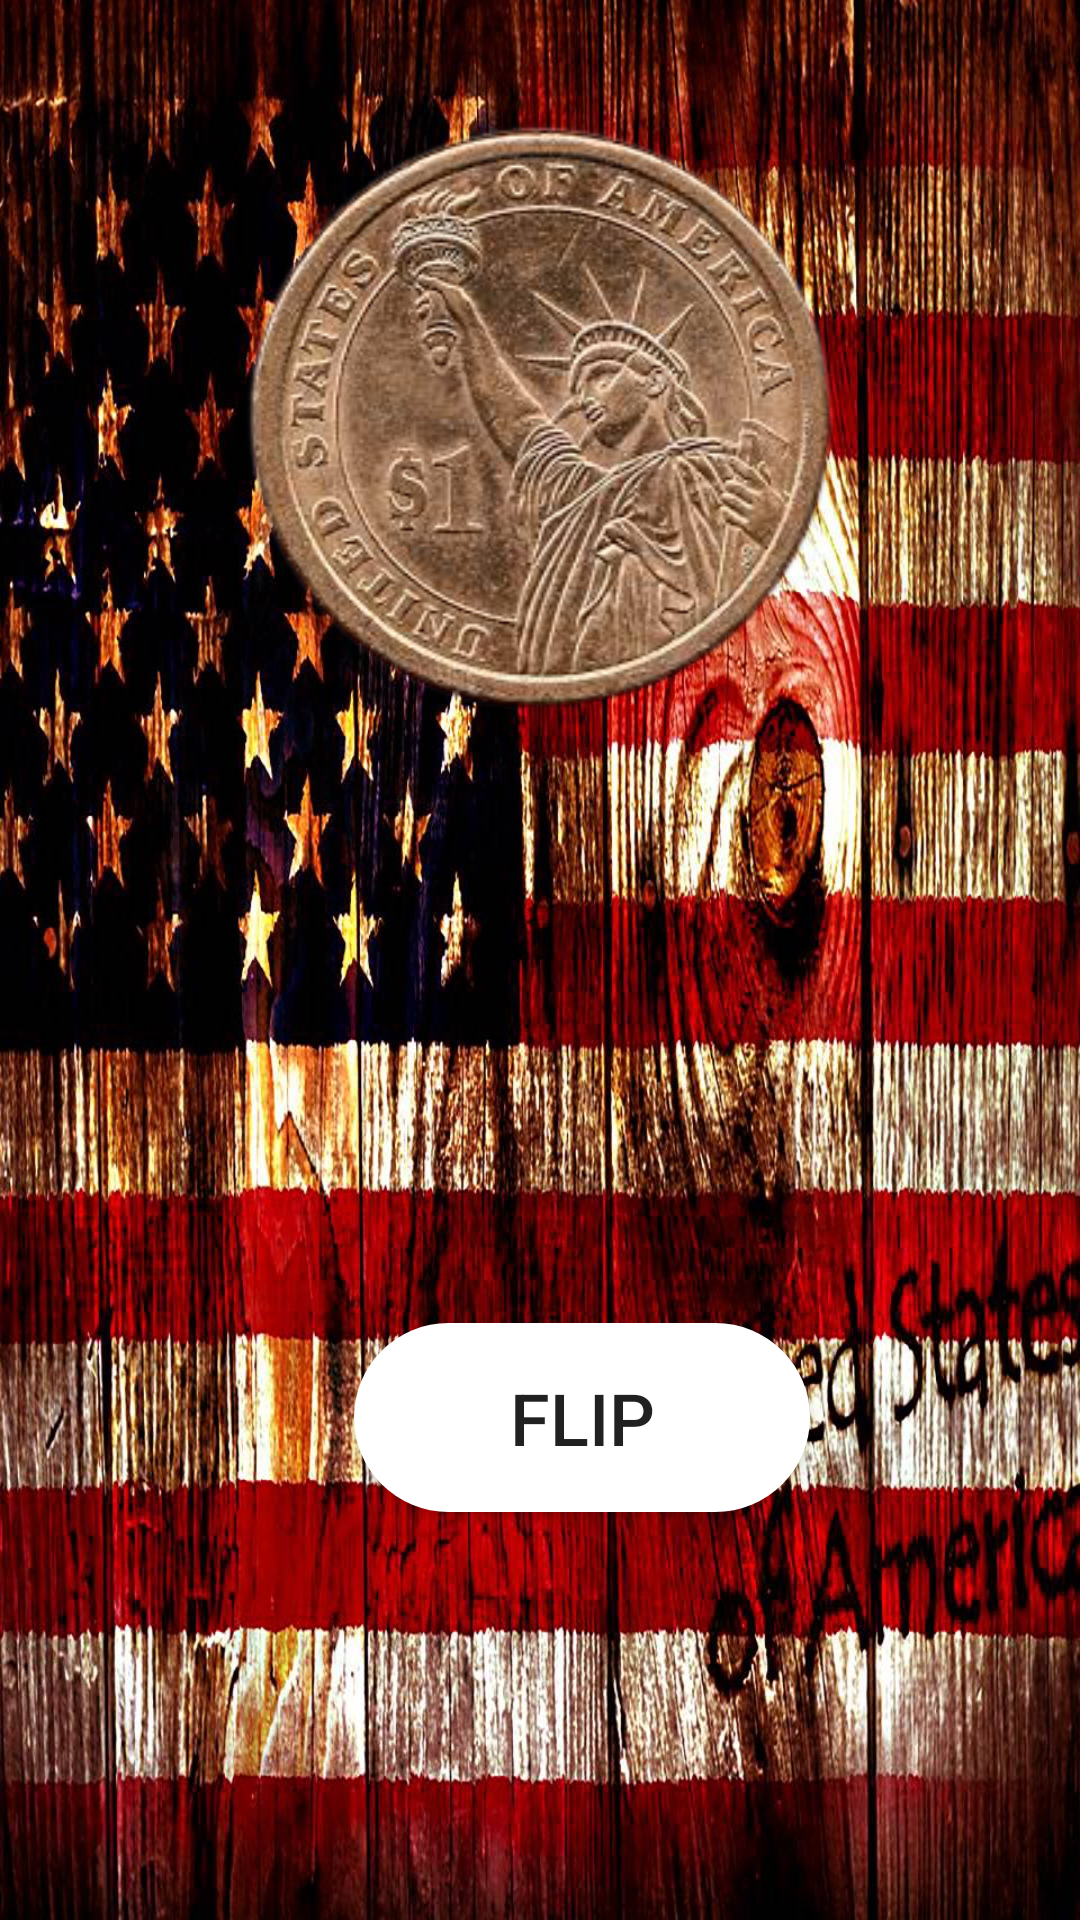

Produce the Android XML layout that renders to this screen, including the resource entries it uses.
<!-- AndroidManifest.xml: application theme AppTheme -->
<!-- res/layout/activity_flip2.xml -->
<?xml version="1.0" encoding="utf-8"?>
<RelativeLayout xmlns:android="http://schemas.android.com/apk/res/android"
    xmlns:tools="http://schemas.android.com/tools"
    android:id="@+id/activity_main"
    android:layout_width="match_parent"
    android:layout_height="match_parent"
    android:background="@drawable/a3"
    tools:context=".Flip">

    <ImageView
        android:id="@+id/coin"
        android:layout_width="200dp"
        android:layout_height="200dp"
        android:src="@drawable/america1final"
        android:layout_centerHorizontal="true"
        android:layout_marginTop="40dp"/>

    <Button
        android:id="@+id/btn"
        android:layout_width="wrap_content"
        android:layout_height="63dp"
        android:layout_below="@id/coin"
        android:layout_alignParentStart="true"
        android:layout_alignParentEnd="true"
        android:layout_marginStart="118dp"
        android:layout_marginTop="201dp"
        android:layout_marginEnd="90dp"
        android:textSize="24dp"
        android:background="@drawable/custom_button"
        android:text="Flip" />

</RelativeLayout>
<!-- resources referenced by this layout -->
<resources>
  <!-- drawable a3: jpg bitmap (drawable, 343957 bytes) -->
  <!-- drawable america1final: png bitmap (drawable, 97774 bytes) -->
  <!-- drawable custom_button (drawable) -->
  <?xml version="1.0" encoding="utf-8"?>
  <shape xmlns:android="http://schemas.android.com/apk/res/android" android:shape="rectangle">
      <solid android:color="#ffffff"/>
      <corners android:bottomRightRadius="90dp"
          android:bottomLeftRadius="90dp"
          android:topRightRadius="90dp"
          android:topLeftRadius="90dp"/>
  
  </shape>
  <style name="AppTheme" parent="Theme.AppCompat.Light.DarkActionBar">
          
          <item name="colorPrimary">@color/colorPrimary</item>
          <item name="colorPrimaryDark">@color/colorPrimaryDark</item>
          <item name="colorAccent">@color/colorAccent</item>
  
      </style>
  <color name="colorPrimary">#008577</color>
  <color name="colorPrimaryDark">#00574B</color>
  <color name="colorAccent">#D81B60</color>
</resources>
